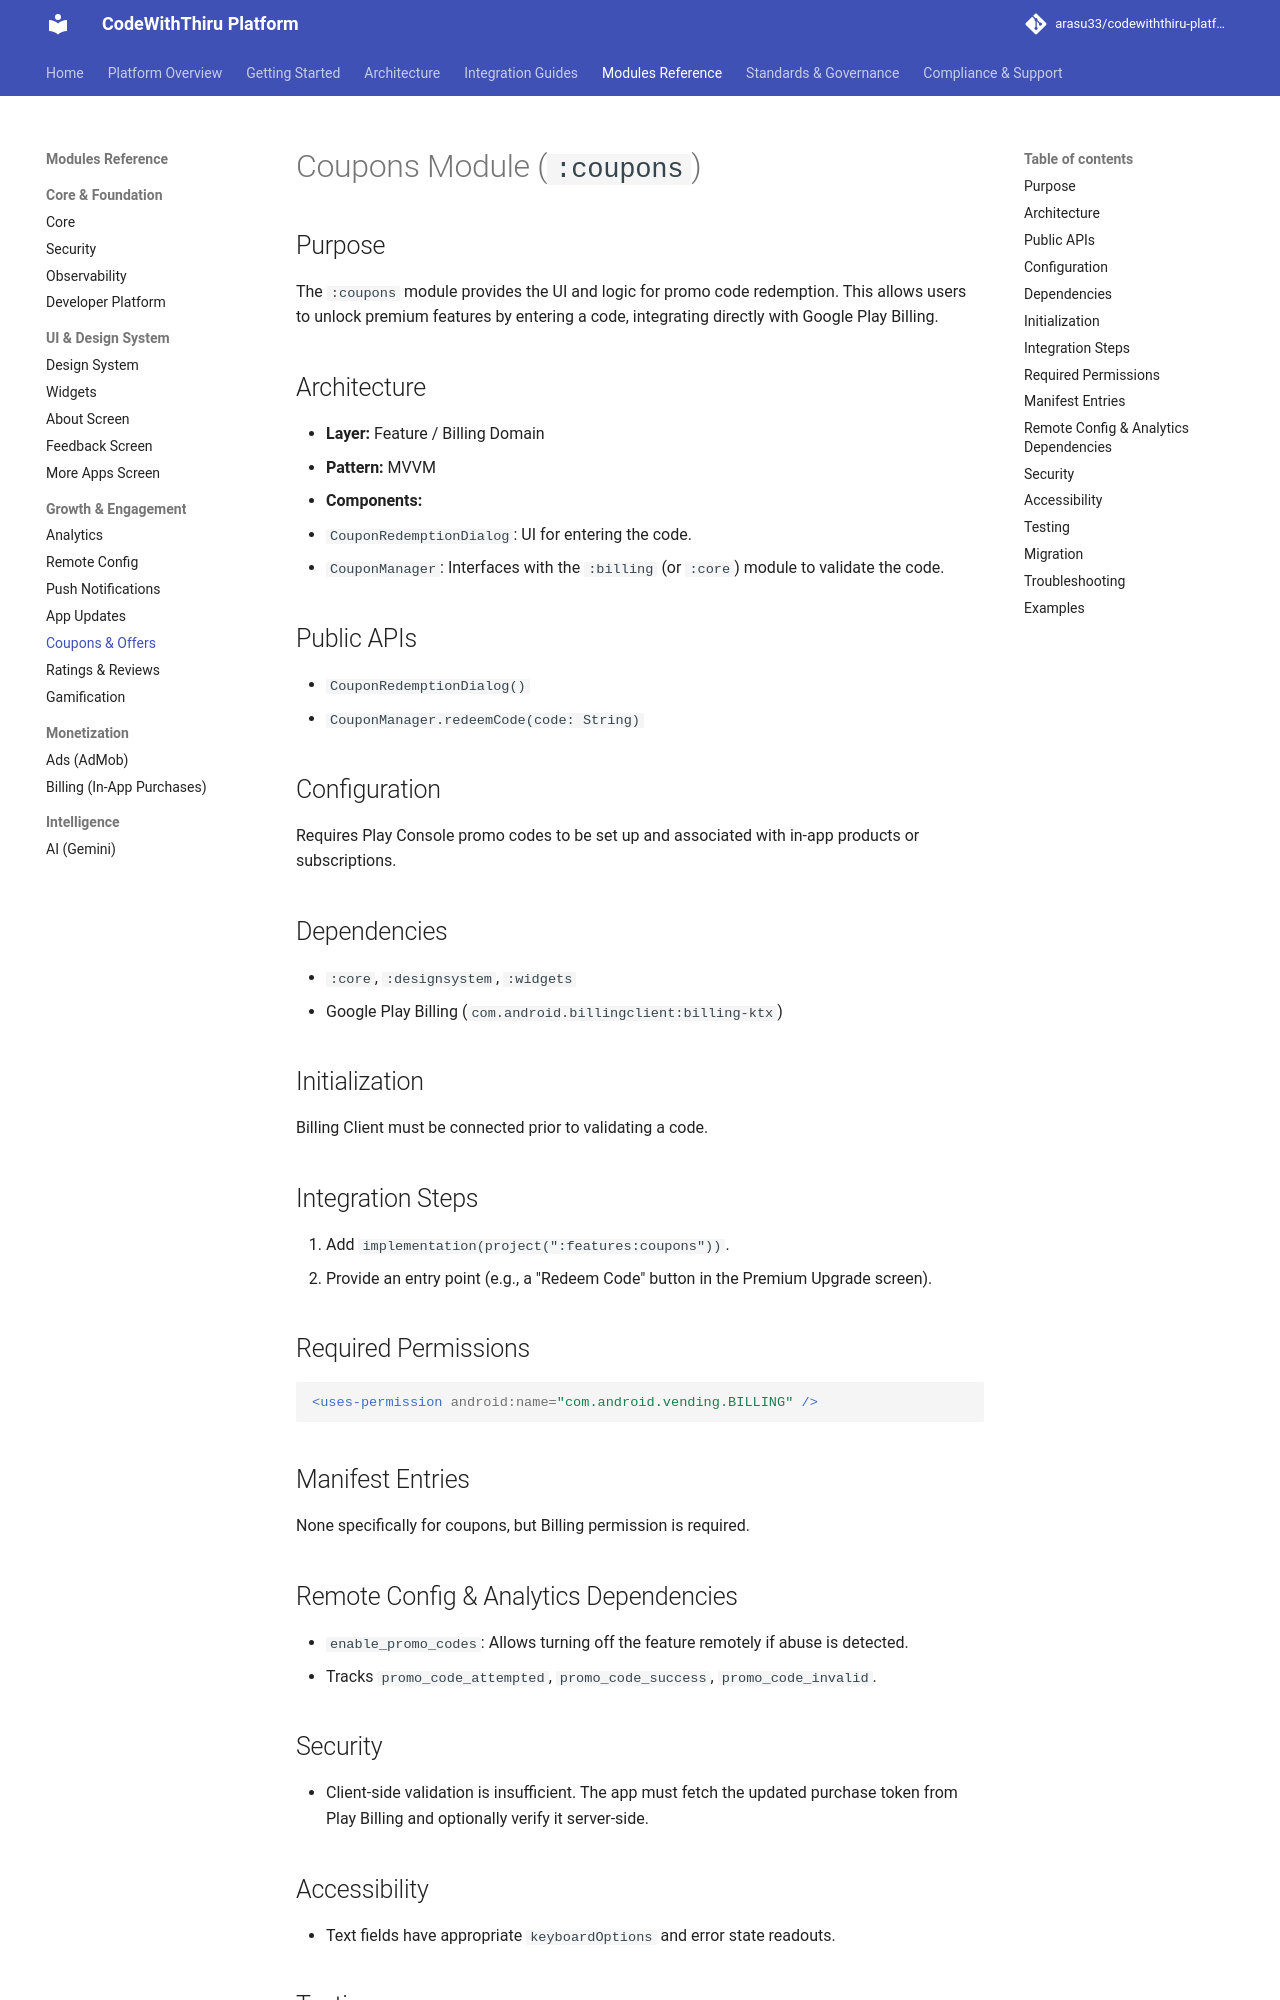

repository: arasu33/codewiththiru-platform · page: modules/coupons/index.html · generator: mkdocs

# Coupons Module (`:coupons`)

## Purpose
The `:coupons` module provides the UI and logic for promo code redemption. This allows users to unlock premium features by entering a code, integrating directly with Google Play Billing.

## Architecture
- **Layer:** Feature / Billing Domain
- **Pattern:** MVVM
- **Components:**
  - `CouponRedemptionDialog`: UI for entering the code.
  - `CouponManager`: Interfaces with the `:billing` (or `:core`) module to validate the code.

## Public APIs
- `CouponRedemptionDialog()`
- `CouponManager.redeemCode(code: String)`

## Configuration
Requires Play Console promo codes to be set up and associated with in-app products or subscriptions.

## Dependencies
- `:core`, `:designsystem`, `:widgets`
- Google Play Billing (`com.android.billingclient:billing-ktx`)

## Initialization
Billing Client must be connected prior to validating a code.

## Integration Steps
1. Add `implementation(project(":features:coupons"))`.
2. Provide an entry point (e.g., a "Redeem Code" button in the Premium Upgrade screen).

## Required Permissions
```xml
<uses-permission android:name="com.android.vending.BILLING" />
```

## Manifest Entries
None specifically for coupons, but Billing permission is required.

## Remote Config & Analytics Dependencies
- `enable_promo_codes`: Allows turning off the feature remotely if abuse is detected.
- Tracks `promo_code_attempted`, `promo_code_success`, `promo_code_invalid`.

## Security
- Client-side validation is insufficient. The app must fetch the updated purchase token from Play Billing and optionally verify it server-side.

## Accessibility
- Text fields have appropriate `keyboardOptions` and error state readouts.
